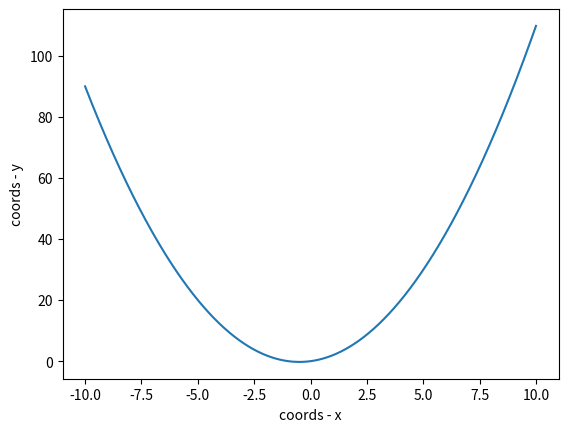

Source code (Python):
import matplotlib.pyplot as plt
import numpy as np


def parabola(a=1, b=1, c=0):

    x = np.arange(-10, 10, 0.01)
    y = a*x**2 + b*x + c

    plt.plot(x, y, label='krivo')
    plt.xlabel('coords - x')
    plt.ylabel('coords - y')

    plt.savefig('fig_3.png')

if __name__ == '__main__':
    parabola()
